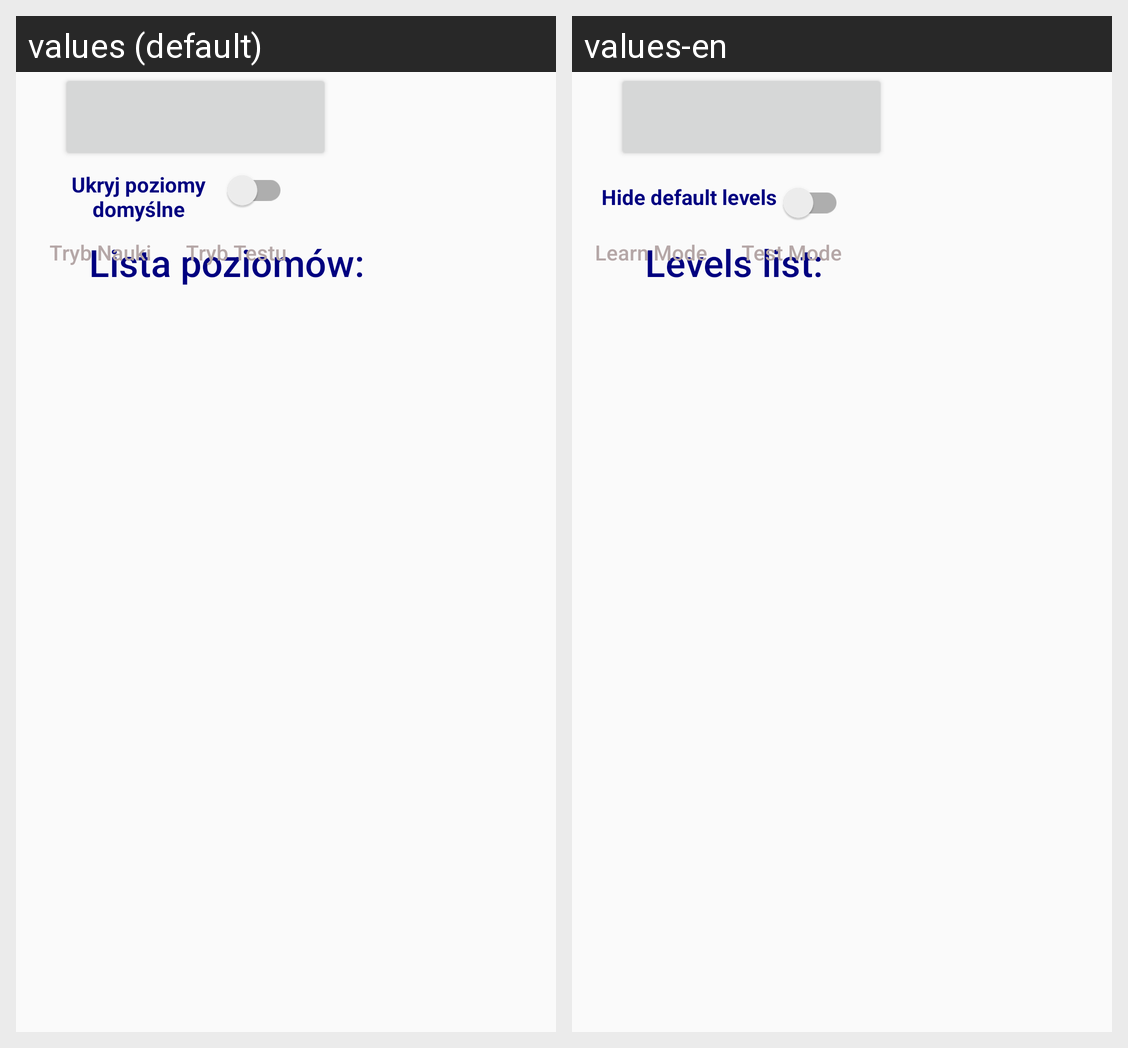

Translations of the strings shown on this Android screen, per locale in the grid:
Android screen res/layout/activity_main.xml rendered under 2 locales, left to right: values (default), values-en. Device: Nexus 5 (rendered at 1080×1920; each locale shown at half size, 540×960, under a caption strip naming it); theme AppTheme.
Strings drawn on this screen, with the default value and each locale's value (text and hints the layout hard-codes, and strings that could not be matched under every locale, appear in the picture but are not listed):

hide_levels
  values: Ukryj poziomy domyślne
  values-en: Hide default levels

label_level_list
  values: Lista poziomów:
  values-en: Levels list:

test_mode
  values: Tryb Testu
  values-en: Test Mode

learn_mode
  values: Tryb Nauki
  values-en: Learn Mode
